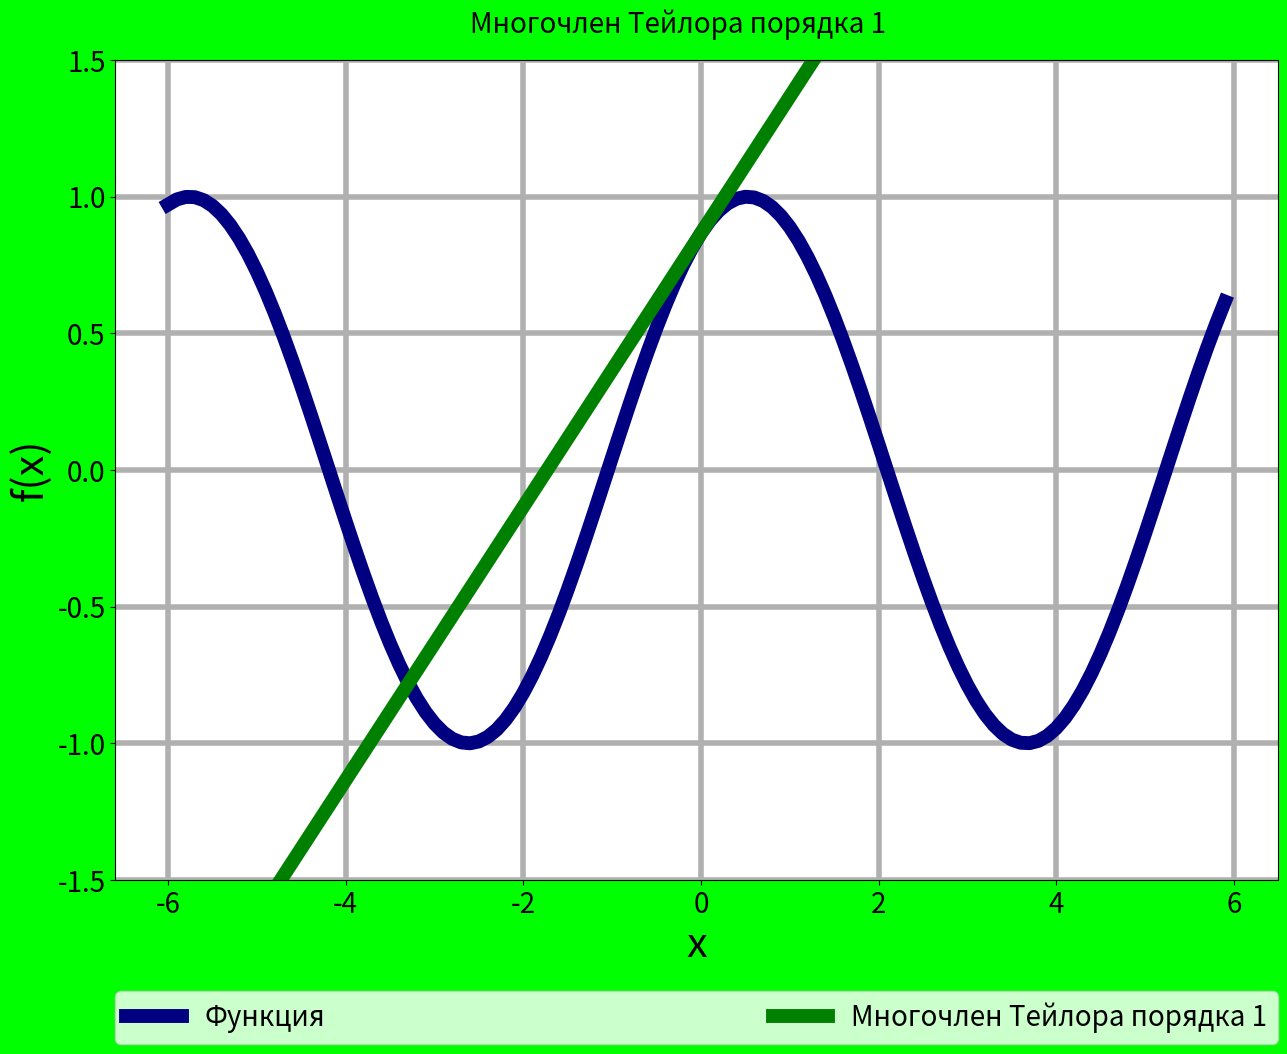
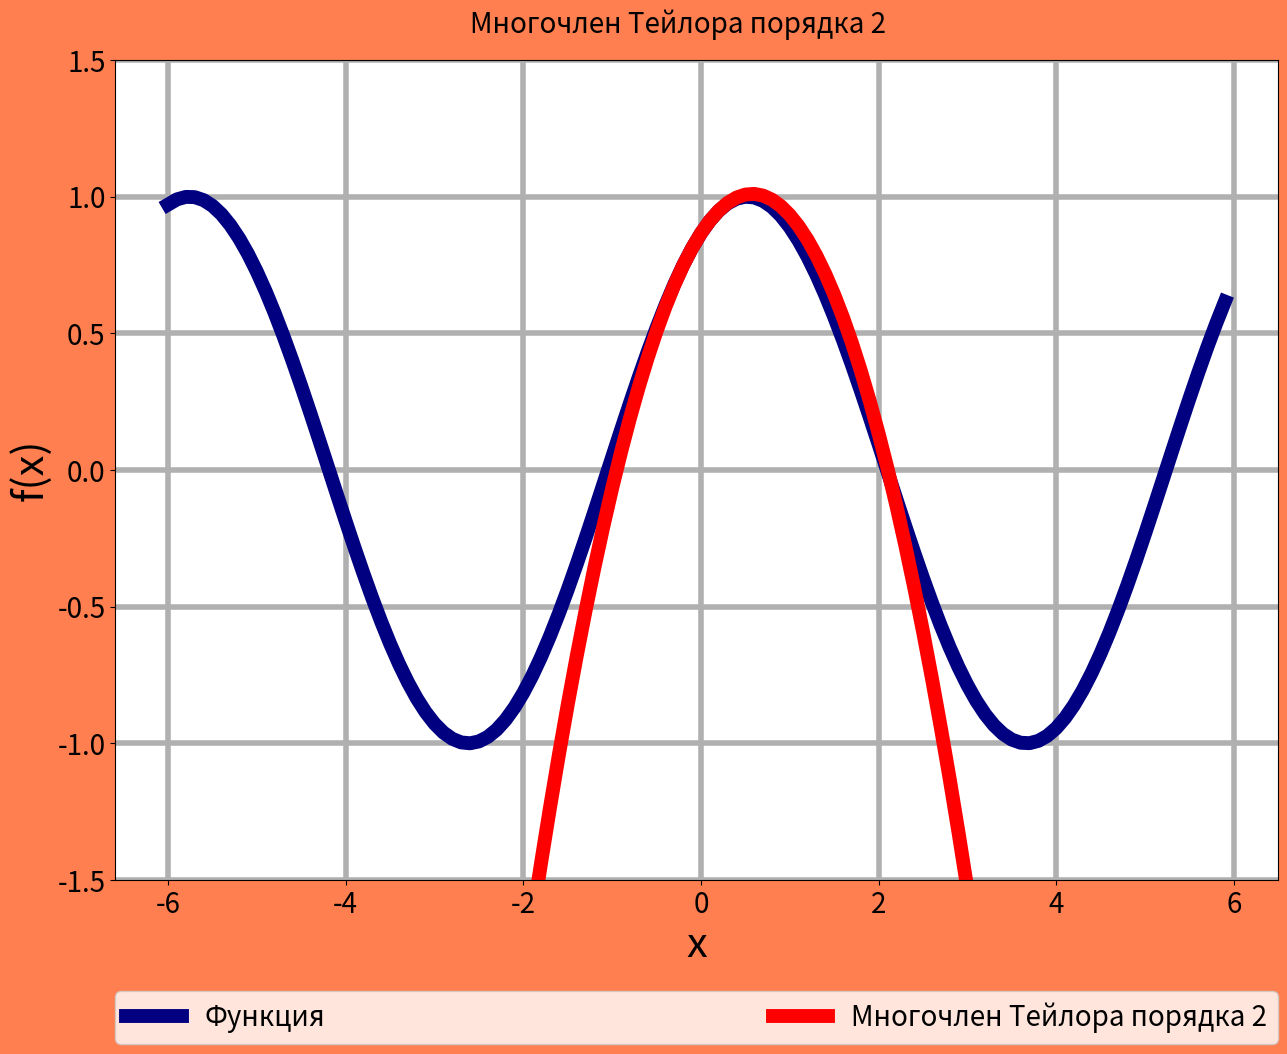
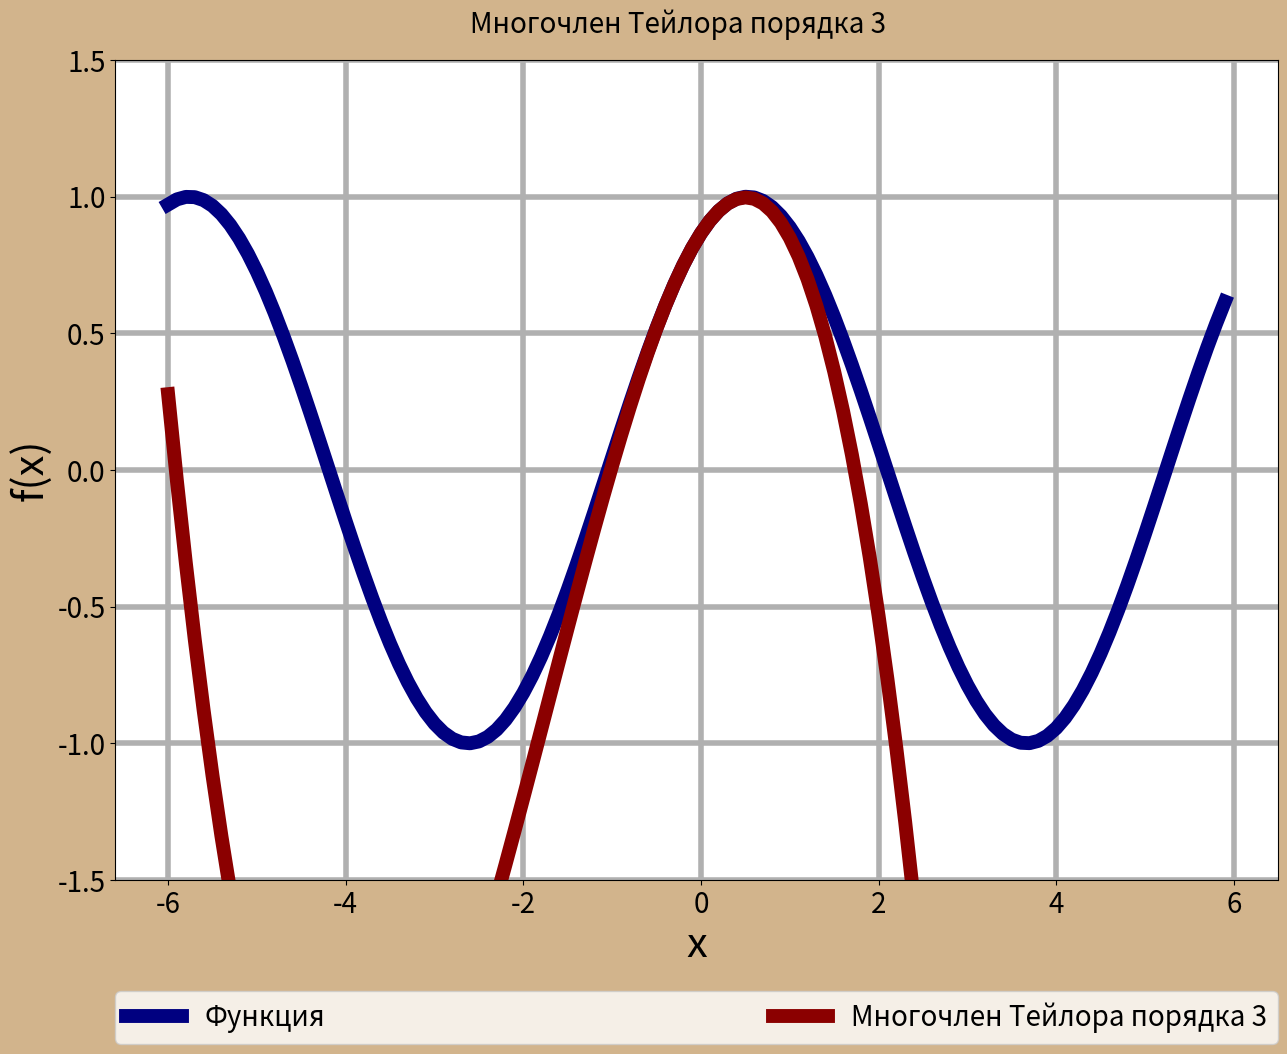
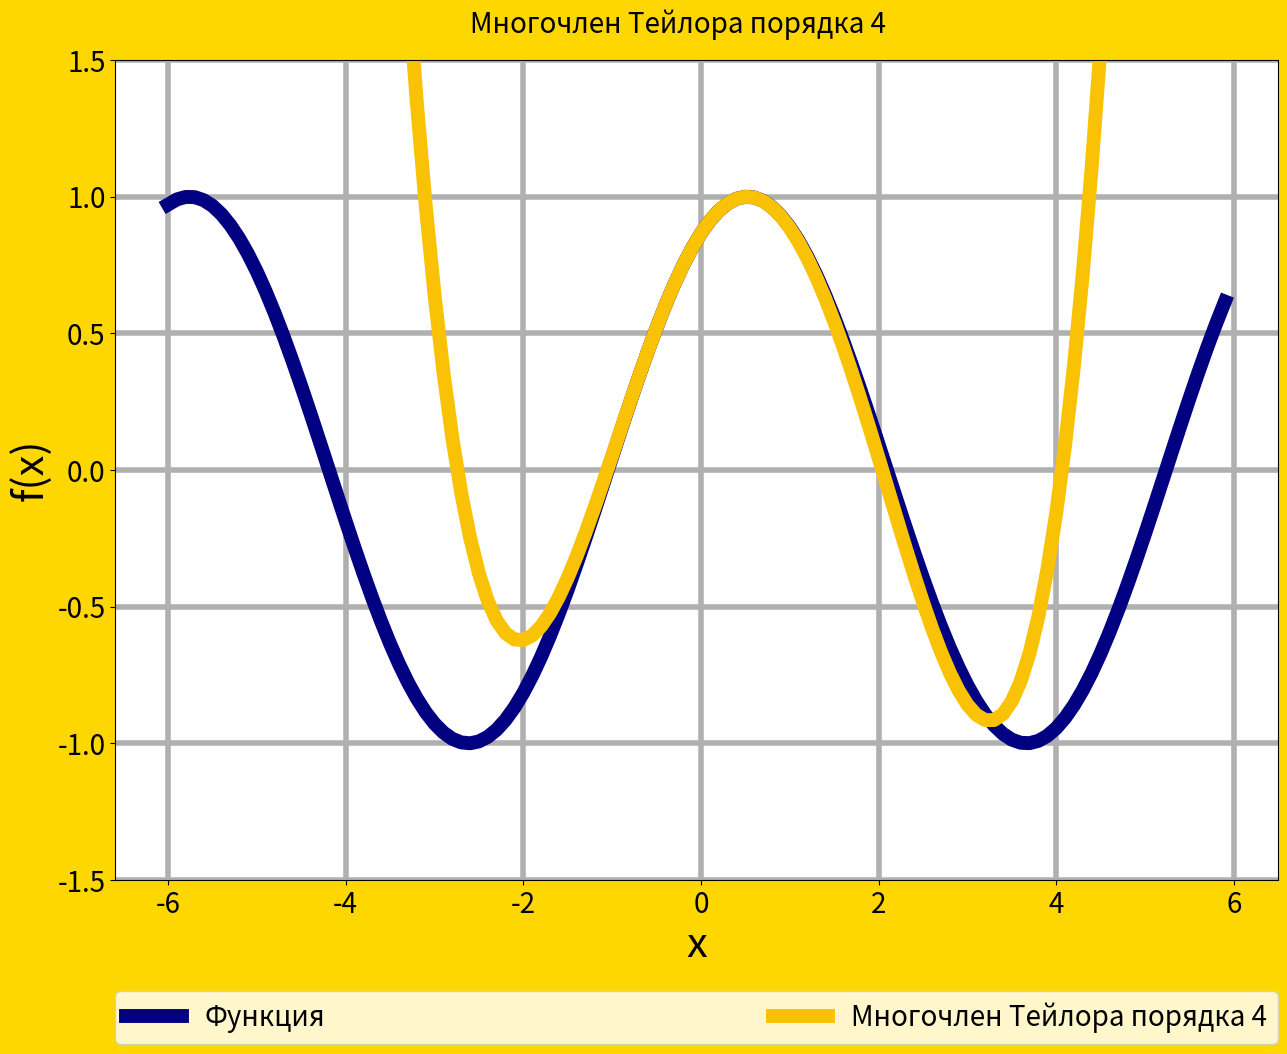
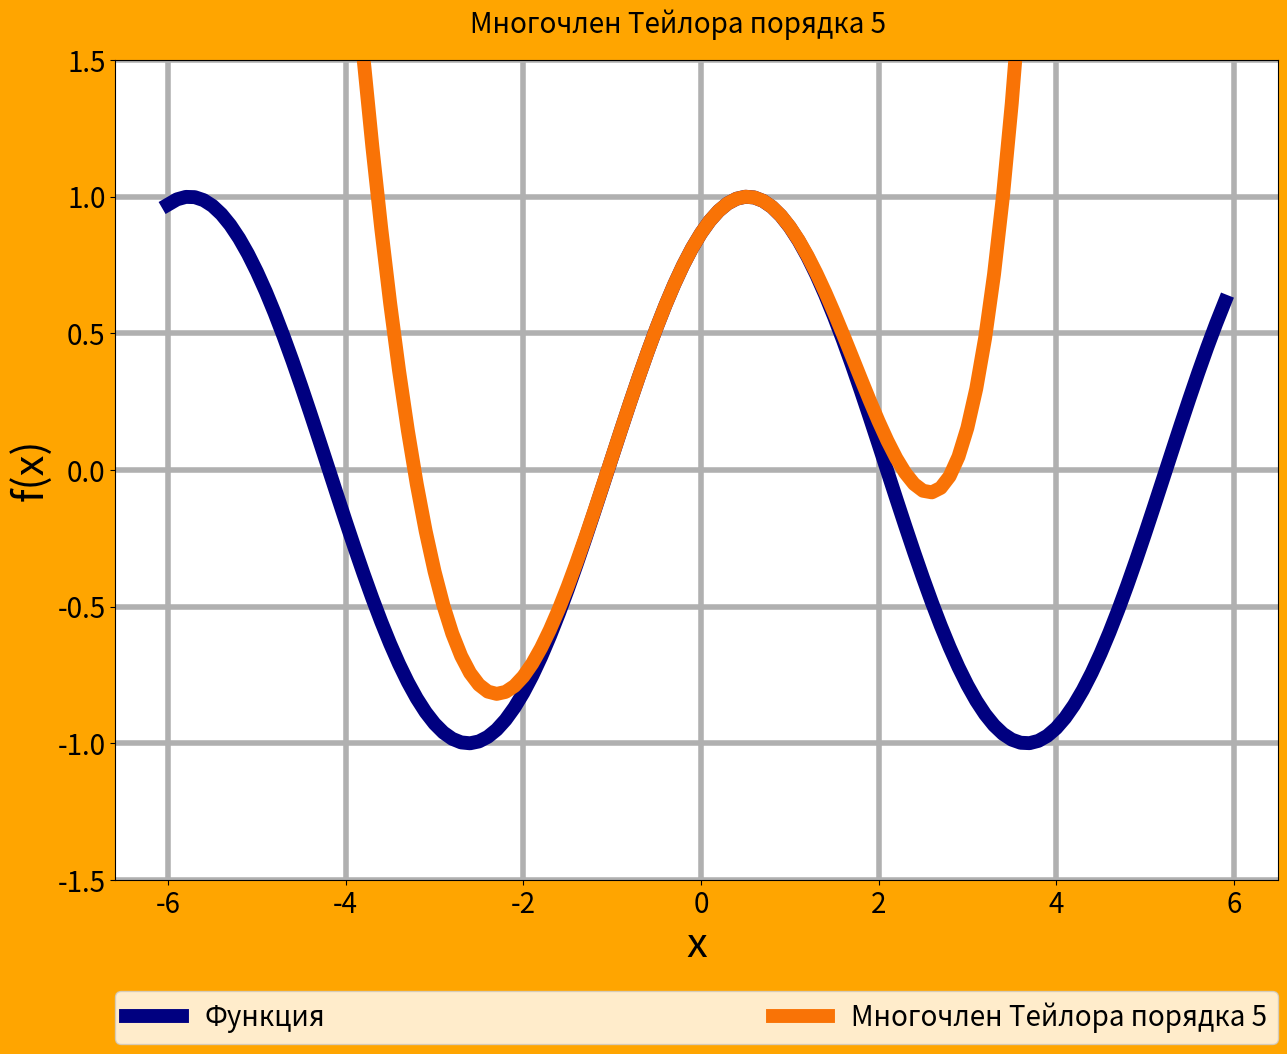

Reproduce these figures in Python, in order.
# Импортируем необходимые библиотеки
import numpy as np
import matplotlib.pyplot as plt
import math


# Данная нам функция
def func(X):
    f_x = np.sin(math.pi / 3 + X)
    return f_x


x = np.arange(-10, 10, 0.1)       # Беру точки x от -10 до 10 с шагом 0.1
f_x = func(x)               # Получаем значения данной функции при разных x

# Значения порядков
n_1 = 3
n_2 = 5

fig = plt.figure(figsize=(100,60))   # Размер графика
# Цвет окантовки
fig.patch.set_facecolor('#DDA0DD')

# Заголовок
ax = fig.add_subplot()
fig.subplots_adjust(top=0.93)
fig.suptitle('Данная функция f(x)', fontsize=150, fontweight='bold')

# Размер координат осей абсцисс и ординат
plt.xticks(fontsize = 120)
plt.yticks(fontsize = 120)
# Разметка на графике
plt.grid(axis = 'both', linewidth = 4)

# Выводим график функции
plt.plot(x, f_x, color='#000080', linewidth=60, label='Функция')

# Выведем Легенду
plt.legend(loc=4, prop={'size': 100})

# Вывод полученного графика
plt.show()

# Многочлен Тейлора n-ого порядка по степеням x
def polinom_Taylor_n_order(X, n):
    Y = 0;
    # Считаем сумму
    for k in range(n + 1):
        Y += math.sin(math.pi / 3 + k * math.pi / 2) * X**k / math.factorial(k)
    return Y


# Библиотека цветов
colors = ["red", 'green', '#FF0000', 'darkred', '#FAC205', '#F97306', "yellow"]
colors_back = ['lime', 'coral', 'tan', 'gold', '#FFA500']

# Беру значения x от -6 до 6 с шагом 0.1,
# Чтобы вблизи наложить график функции на многочлен
x = np.arange(-6, 6, 0.1)
f_x = func(x) # Получаю значения на Ординат

# Беру значения по оси Абсцисс от -6 до 6 с шагом 0.1 для многочлена Тейлора разных порядков
x_n = np.arange(-6, 6, 0.1)

# Циклом перебираю необходимые порядки до n_2
for n in range(1, n_2 + 1):
    fig = plt.figure(figsize=(15, 10))  # Размер графика
    # Цвет окантовки
    fig.patch.set_facecolor(colors_back[n - 1])

    # Размер координат
    plt.xticks(fontsize=20)
    plt.yticks(fontsize=20)

    # Считаю значения для текущего порядка по Ординат
    f_x_n = polinom_Taylor_n_order(x_n, n)

    # Вывожу график функции на текущее окно
    plt.plot(x, f_x, color='#000080', linewidth=10, label='Функция')

    # Вывожу многочлен Тейлора текущего порядка на его окно
    plt.plot(x_n, f_x_n, color=colors[n], linewidth=10, label=f'Многочлен Тейлора порядка {n}')
    fig.subplots_adjust(top=0.93)
    fig.suptitle(f'Многочлен Тейлора порядка {n}', fontsize=20)

    # Разметка
    plt.grid(axis='both', linewidth=4)

    # Легенда
    plt.legend(bbox_to_anchor=(0., -0.2, 1., -0.2), loc='lower left',
               ncol=2, mode="expand", borderaxespad=0., prop={'size': 20})

    # Название осей
    plt.xlabel("x", fontsize=30)
    plt.ylabel("f(x)", fontsize=30)

    # Ограничение для оси Ординат
    plt.ylim([-1.5, 1.5])

    # Вывод полученного графика
    plt.show()


# Задаю значение точки a для f(a)
a = 0.2

# Задаю значения n_1, n_2
n_1 = 3
n_2 = 5

# Вывожу приблеженное значение f(a),
# Заменяя функцию многочленами Тейлора порядока n_1 = 3
print(polinom_Taylor_n_order(a, n_1))

# Вывожу приблеженное значение f(a),
# Заменяя функцию многочленами Тейлора порядокаn_2 = 5
print(polinom_Taylor_n_order(a, n_2))

# Задаю значения для требуемой точности
exactly_1 = 10**(-3)
exactly_2 = 10**(-6)

# Задаю значения n_1, n_2 (Повторно, так как мы в новой части)
n_1 = 3
n_2 = 5

# Точное значение
exactly_func = func(a)

# Приближенные значения
polinom_T_1 = polinom_Taylor_n_order(a, n_1)
polinom_T_2 = polinom_Taylor_n_order(a, n_2)

# Вывожу значения и разность между ними
print(f"Точное значение = {exactly_func}")

print(f"Приближенное значение от n_1 = {polinom_T_1}; "
      f"Отличие с точным значение = {abs(exactly_func - polinom_T_1)}")

print(f"Приближенное значение от n_2 = {polinom_T_2}; "
      f"Отличие с точным значение = {abs(exactly_func - polinom_T_2)}")

# Проверяю достигнута ли требуемая точность для n_1
if (abs(exactly_func - polinom_T_1) < exactly_1):
    print("Требуемая точность_1 (10^-3) для n_1 выполняется", True)
else:
    print("Требуемая точность_1 (10^-6) для n_1 не выполняется", False)

# Проверяю достигнута ли требуемая точность для n_2
if (abs(exactly_func - polinom_T_2) < exactly_2):
    print("Требуемая точность_2 (10^-3) для n_2 выполняется", True)
else:
    print("Требуемая точность_2 (10^-6) для n_2 не выполняется", False)